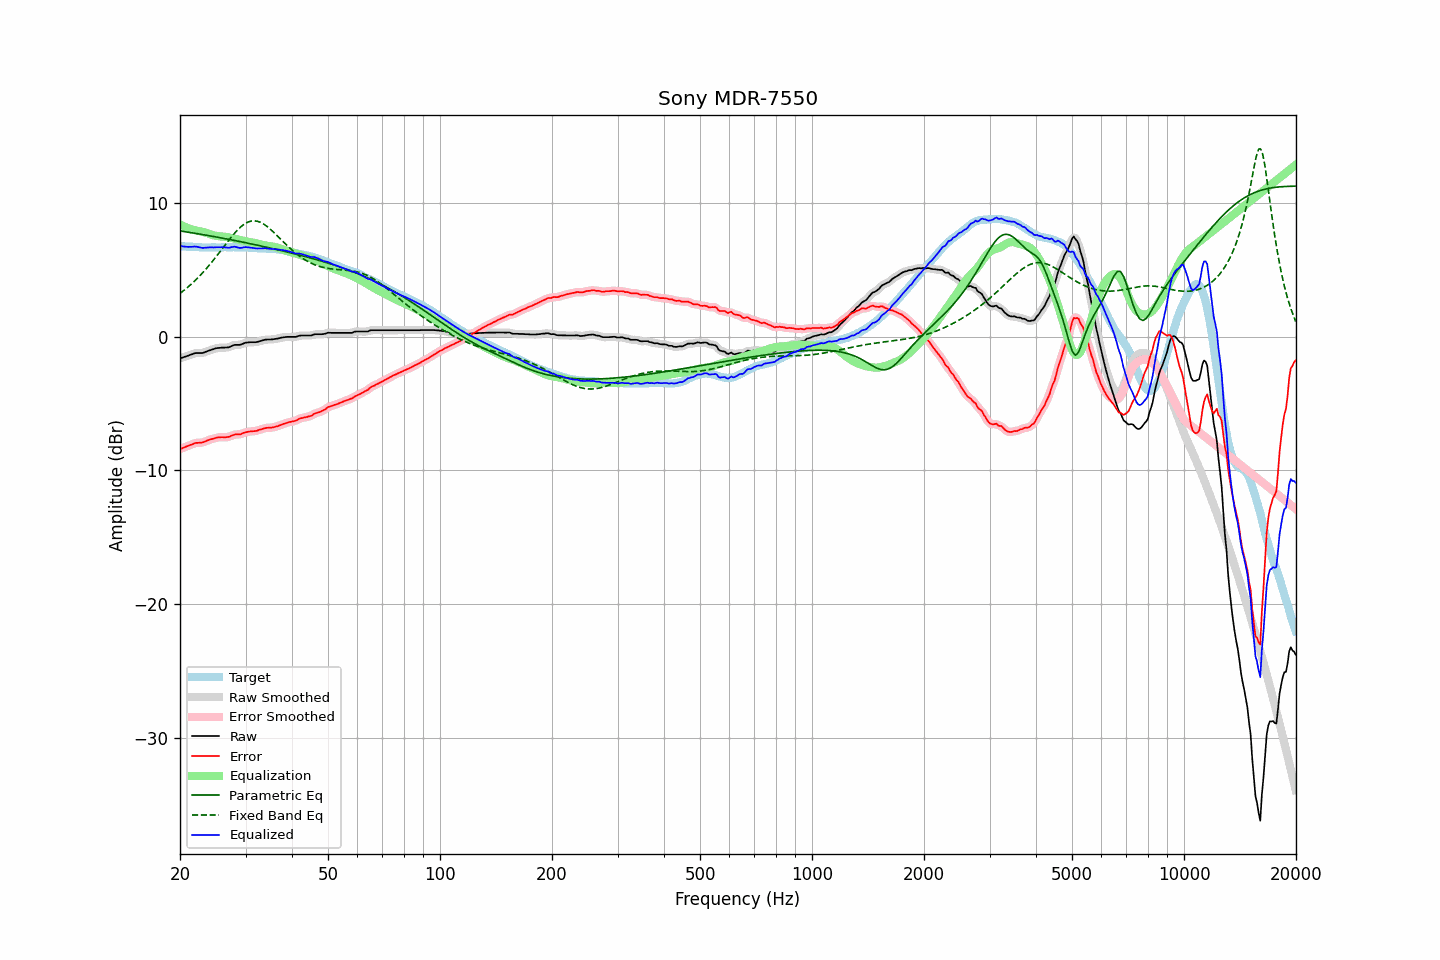

Values plotted in this chart, from the file beside it:
frequency, raw, error, smoothed, error_smoothed, equalization, parametric_eq, fixed_band_eq, equalized_raw, equalized_smoothed, target
20.00, -1.61, -8.41, -1.61, -8.40, 8.42, 7.94, 3.26, 6.82, 6.82, 6.80
20.20, -1.57, -8.36, -1.57, -8.36, 8.36, 7.92, 3.35, 6.79, 6.79, 6.79
20.40, -1.53, -8.31, -1.53, -8.31, 8.30, 7.90, 3.44, 6.78, 6.77, 6.78
20.61, -1.49, -8.27, -1.49, -8.26, 8.25, 7.88, 3.54, 6.76, 6.76, 6.78
20.81, -1.45, -8.21, -1.45, -8.21, 8.20, 7.86, 3.64, 6.75, 6.75, 6.76
21.02, -1.41, -8.17, -1.40, -8.16, 8.15, 7.84, 3.74, 6.74, 6.74, 6.76
21.23, -1.36, -8.11, -1.36, -8.12, 8.10, 7.83, 3.84, 6.75, 6.74, 6.75
21.44, -1.32, -8.08, -1.32, -8.07, 8.06, 7.81, 3.95, 6.75, 6.75, 6.76
21.66, -1.28, -8.03, -1.27, -8.02, 8.03, 7.79, 4.06, 6.75, 6.76, 6.75
21.87, -1.23, -7.97, -1.24, -7.98, 8.00, 7.77, 4.18, 6.77, 6.76, 6.74
22.09, -1.21, -7.94, -1.21, -7.94, 7.97, 7.75, 4.29, 6.76, 6.76, 6.73
22.31, -1.21, -7.94, -1.20, -7.93, 7.94, 7.73, 4.41, 6.74, 6.74, 6.73
22.54, -1.21, -7.93, -1.21, -7.93, 7.92, 7.71, 4.54, 6.71, 6.71, 6.72
22.76, -1.21, -7.92, -1.21, -7.92, 7.90, 7.69, 4.66, 6.69, 6.69, 6.71
22.99, -1.21, -7.91, -1.20, -7.90, 7.87, 7.67, 4.79, 6.66, 6.67, 6.70
23.22, -1.17, -7.86, -1.17, -7.86, 7.84, 7.65, 4.93, 6.67, 6.68, 6.69
23.45, -1.12, -7.82, -1.12, -7.81, 7.81, 7.62, 5.06, 6.69, 6.69, 6.70
23.69, -1.07, -7.76, -1.07, -7.76, 7.77, 7.60, 5.20, 6.70, 6.70, 6.69
23.92, -1.03, -7.72, -1.02, -7.72, 7.73, 7.58, 5.34, 6.70, 6.71, 6.69
24.16, -0.98, -7.68, -0.98, -7.68, 7.68, 7.56, 5.49, 6.71, 6.70, 6.70
24.40, -0.94, -7.65, -0.94, -7.65, 7.64, 7.54, 5.63, 6.70, 6.70, 6.71
24.65, -0.91, -7.62, -0.90, -7.61, 7.61, 7.52, 5.78, 6.70, 6.70, 6.71
24.89, -0.87, -7.58, -0.87, -7.58, 7.58, 7.50, 5.93, 6.71, 6.71, 6.71
25.14, -0.84, -7.54, -0.84, -7.55, 7.55, 7.47, 6.09, 6.72, 6.71, 6.70
25.39, -0.83, -7.53, -0.82, -7.52, 7.54, 7.45, 6.24, 6.71, 6.72, 6.70
25.65, -0.82, -7.52, -0.81, -7.51, 7.53, 7.43, 6.40, 6.71, 6.72, 6.70
25.91, -0.80, -7.51, -0.81, -7.51, 7.52, 7.41, 6.56, 6.72, 6.72, 6.71
26.16, -0.80, -7.52, -0.80, -7.51, 7.51, 7.38, 6.72, 6.71, 6.72, 6.72
26.43, -0.80, -7.52, -0.80, -7.51, 7.50, 7.36, 6.87, 6.70, 6.70, 6.72
26.69, -0.79, -7.51, -0.79, -7.51, 7.48, 7.34, 7.03, 6.69, 6.69, 6.72
26.96, -0.79, -7.50, -0.78, -7.49, 7.46, 7.31, 7.19, 6.67, 6.68, 6.71
27.23, -0.75, -7.46, -0.74, -7.45, 7.44, 7.29, 7.34, 6.69, 6.69, 6.71
27.50, -0.69, -7.40, -0.69, -7.40, 7.41, 7.27, 7.49, 6.72, 6.72, 6.71
27.77, -0.64, -7.36, -0.64, -7.35, 7.38, 7.24, 7.63, 6.75, 6.74, 6.72
28.05, -0.60, -7.32, -0.61, -7.32, 7.35, 7.22, 7.77, 6.76, 6.75, 6.72
28.33, -0.60, -7.30, -0.60, -7.30, 7.32, 7.20, 7.90, 6.73, 6.73, 6.70
28.62, -0.60, -7.30, -0.60, -7.30, 7.29, 7.17, 8.03, 6.69, 6.70, 6.70
28.90, -0.60, -7.31, -0.59, -7.29, 7.26, 7.15, 8.15, 6.67, 6.67, 6.71
29.19, -0.57, -7.28, -0.56, -7.27, 7.24, 7.12, 8.26, 6.67, 6.67, 6.71
29.48, -0.52, -7.22, -0.52, -7.22, 7.21, 7.10, 8.36, 6.69, 6.69, 6.70
29.78, -0.47, -7.17, -0.47, -7.17, 7.18, 7.07, 8.45, 6.71, 6.71, 6.70
30.08, -0.43, -7.14, -0.44, -7.14, 7.16, 7.05, 8.52, 6.73, 6.72, 6.71
30.38, -0.42, -7.12, -0.41, -7.11, 7.13, 7.03, 8.58, 6.71, 6.72, 6.70
30.68, -0.41, -7.09, -0.40, -7.09, 7.11, 7.00, 8.63, 6.70, 6.70, 6.68
30.99, -0.40, -7.08, -0.40, -7.08, 7.08, 6.97, 8.67, 6.69, 6.68, 6.68
31.30, -0.40, -7.07, -0.40, -7.07, 7.06, 6.95, 8.69, 6.67, 6.67, 6.67
31.61, -0.40, -7.06, -0.40, -7.06, 7.05, 6.92, 8.70, 6.65, 6.65, 6.66
31.93, -0.40, -7.05, -0.39, -7.04, 7.02, 6.90, 8.68, 6.63, 6.63, 6.65
32.24, -0.38, -7.03, -0.37, -7.01, 7.00, 6.87, 8.67, 6.62, 6.63, 6.65
32.57, -0.34, -6.97, -0.34, -6.98, 6.97, 6.85, 8.63, 6.63, 6.62, 6.63
32.89, -0.31, -6.94, -0.31, -6.94, 6.94, 6.82, 8.58, 6.63, 6.63, 6.63
33.22, -0.28, -6.91, -0.27, -6.90, 6.91, 6.79, 8.52, 6.63, 6.63, 6.63
33.55, -0.24, -6.86, -0.24, -6.86, 6.88, 6.77, 8.45, 6.64, 6.64, 6.62
33.89, -0.21, -6.84, -0.21, -6.83, 6.85, 6.74, 8.37, 6.64, 6.64, 6.63
34.23, -0.20, -6.81, -0.20, -6.81, 6.83, 6.71, 8.29, 6.63, 6.63, 6.61
34.57, -0.20, -6.81, -0.20, -6.81, 6.81, 6.69, 8.19, 6.61, 6.61, 6.61
34.92, -0.20, -6.80, -0.19, -6.80, 6.79, 6.66, 8.09, 6.60, 6.60, 6.60
35.27, -0.19, -6.80, -0.19, -6.79, 6.78, 6.63, 7.98, 6.59, 6.59, 6.61
35.62, -0.18, -6.77, -0.18, -6.77, 6.76, 6.61, 7.87, 6.58, 6.58, 6.59
35.97, -0.16, -6.75, -0.16, -6.74, 6.73, 6.58, 7.75, 6.58, 6.57, 6.59
... 635 more rows
